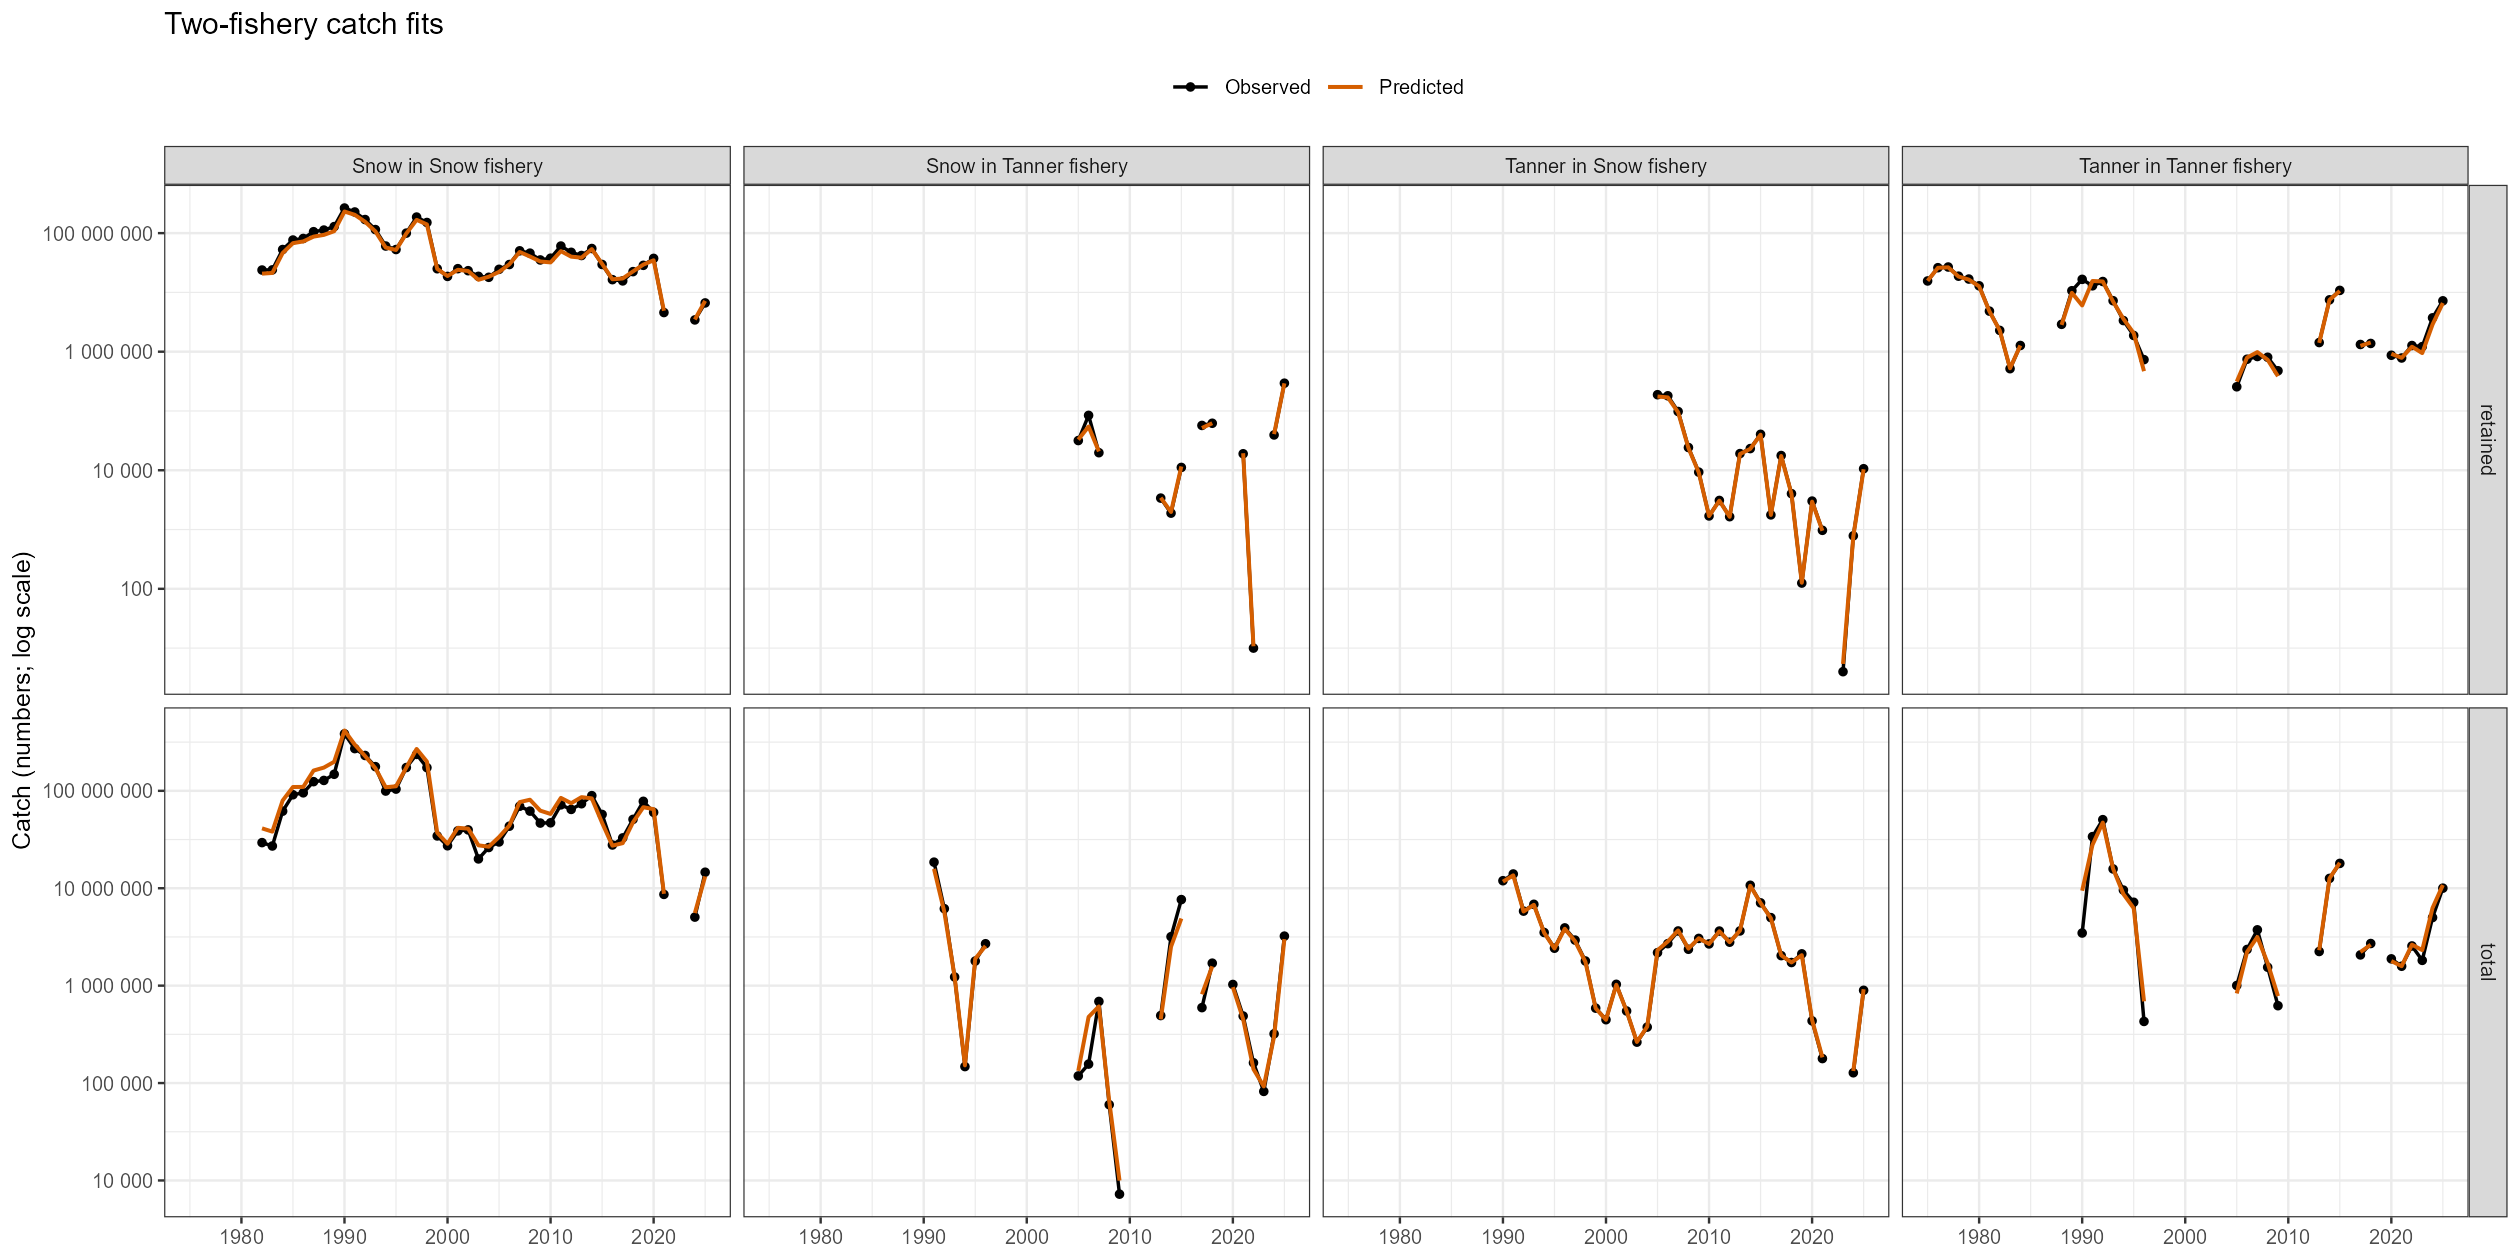

Data behind this chart, as committed beside it:
year, observed, predicted, species, fishery, catch_type, component, residual
1982, 29402486, 41190663, snow, snow, directed, total, -0.3371
1983, 27140910, 38126106, snow, snow, directed, total, -0.3399
1984, 61841352, 79464306, snow, snow, directed, total, -0.2507
1985, 91136029, 109441393, snow, snow, directed, total, -0.183
1986, 95406709, 109711789, snow, snow, directed, total, -0.1397
1987, 124226322, 161472207, snow, snow, directed, total, -0.2622
1988, 127884694, 173207253, snow, snow, directed, total, -0.3034
1989, 147896533, 198660684, snow, snow, directed, total, -0.2951
1990, 384767787, 416247530, snow, snow, directed, total, -0.07864
1991, 271344176, 297914420, snow, snow, directed, total, -0.09342
1992, 230633849, 227612762, snow, snow, directed, total, 0.01319
1993, 177178552, 170569418, snow, snow, directed, total, 0.03802
1994, 99468291, 108847411, snow, snow, directed, total, -0.09011
1995, 104169870, 111377041, snow, snow, directed, total, -0.0669
1996, 173376917, 173173857, snow, snow, directed, total, 0.001172
1997, 236730571, 269155865, snow, snow, directed, total, -0.1284
1998, 173089494, 199572281, snow, snow, directed, total, -0.1424
1999, 34439088, 37141237, snow, snow, directed, total, -0.07554
2000, 27290690, 28614858, snow, snow, directed, total, -0.04738
2001, 38810748, 41729030, snow, snow, directed, total, -0.0725
2002, 39716917, 40916363, snow, snow, directed, total, -0.02975
2003, 19998050, 27573199, snow, snow, directed, total, -0.3212
2004, 26189057, 26681798, snow, snow, directed, total, -0.01864
2005, 29866962, 33531920, snow, snow, directed, total, -0.1157
2006, 43345459, 44030120, snow, snow, directed, total, -0.01567
2007, 69437781, 76589638, snow, snow, directed, total, -0.09803
2008, 61920813, 81037134, snow, snow, directed, total, -0.2691
2009, 46676606, 62582587, snow, snow, directed, total, -0.2932
2010, 46976393, 57899251, snow, snow, directed, total, -0.2091
2011, 71810430, 84615128, snow, snow, directed, total, -0.1641
2012, 64446056, 74662730, snow, snow, directed, total, -0.1472
2013, 73711574, 86137296, snow, snow, directed, total, -0.1558
2014, 89235743, 83630777, snow, snow, directed, total, 0.06487
2015, 57205738, 46960157, snow, snow, directed, total, 0.1974
2016, 27802571, 27352118, snow, snow, directed, total, 0.01633
2017, 32881090, 29038363, snow, snow, directed, total, 0.1243
2018, 50928344, 47552383, snow, snow, directed, total, 0.06859
2019, 78032000, 67897263, snow, snow, directed, total, 0.1391
2020, 60142916, 64820505, snow, snow, directed, total, -0.0749
2021, 8647321, 8768449, snow, snow, directed, total, -0.01391
2024, 5055243, 5563477, snow, snow, directed, total, -0.0958
2025, 14602733, 13221242, snow, snow, directed, total, 0.09938
1982, 23853647, 20711149, snow, snow, directed, retained, 0.1413
1983, 24009935, 21292007, snow, snow, directed, retained, 0.1201
1984, 52903246, 46204448, snow, snow, directed, retained, 0.1354
1985, 76499123, 67767985, snow, snow, directed, retained, 0.1212
1986, 81307659, 72426240, snow, snow, directed, retained, 0.1157
1987, 105716337, 87336200, snow, snow, directed, retained, 0.191
1988, 112618881, 93405141, snow, snow, directed, retained, 0.1871
1989, 128859645, 107847435, snow, snow, directed, retained, 0.178
1990, 265124637, 231505860, snow, snow, directed, retained, 0.1356
1991, 227376582, 203600306, snow, snow, directed, retained, 0.1104
1992, 169531168, 155364600, snow, snow, directed, retained, 0.08726
1993, 114810186, 106952160, snow, snow, directed, retained, 0.0709
1994, 60591399, 57173033, snow, snow, directed, retained, 0.05807
1995, 52892320, 51939082, snow, snow, directed, retained, 0.01819
1996, 100003933, 98474715, snow, snow, directed, retained, 0.01541
1997, 186631669, 167546834, snow, snow, directed, retained, 0.1079
1998, 151166452, 140239804, snow, snow, directed, retained, 0.07503
1999, 25081681, 24948357, snow, snow, directed, retained, 0.00533
... 170 more rows
